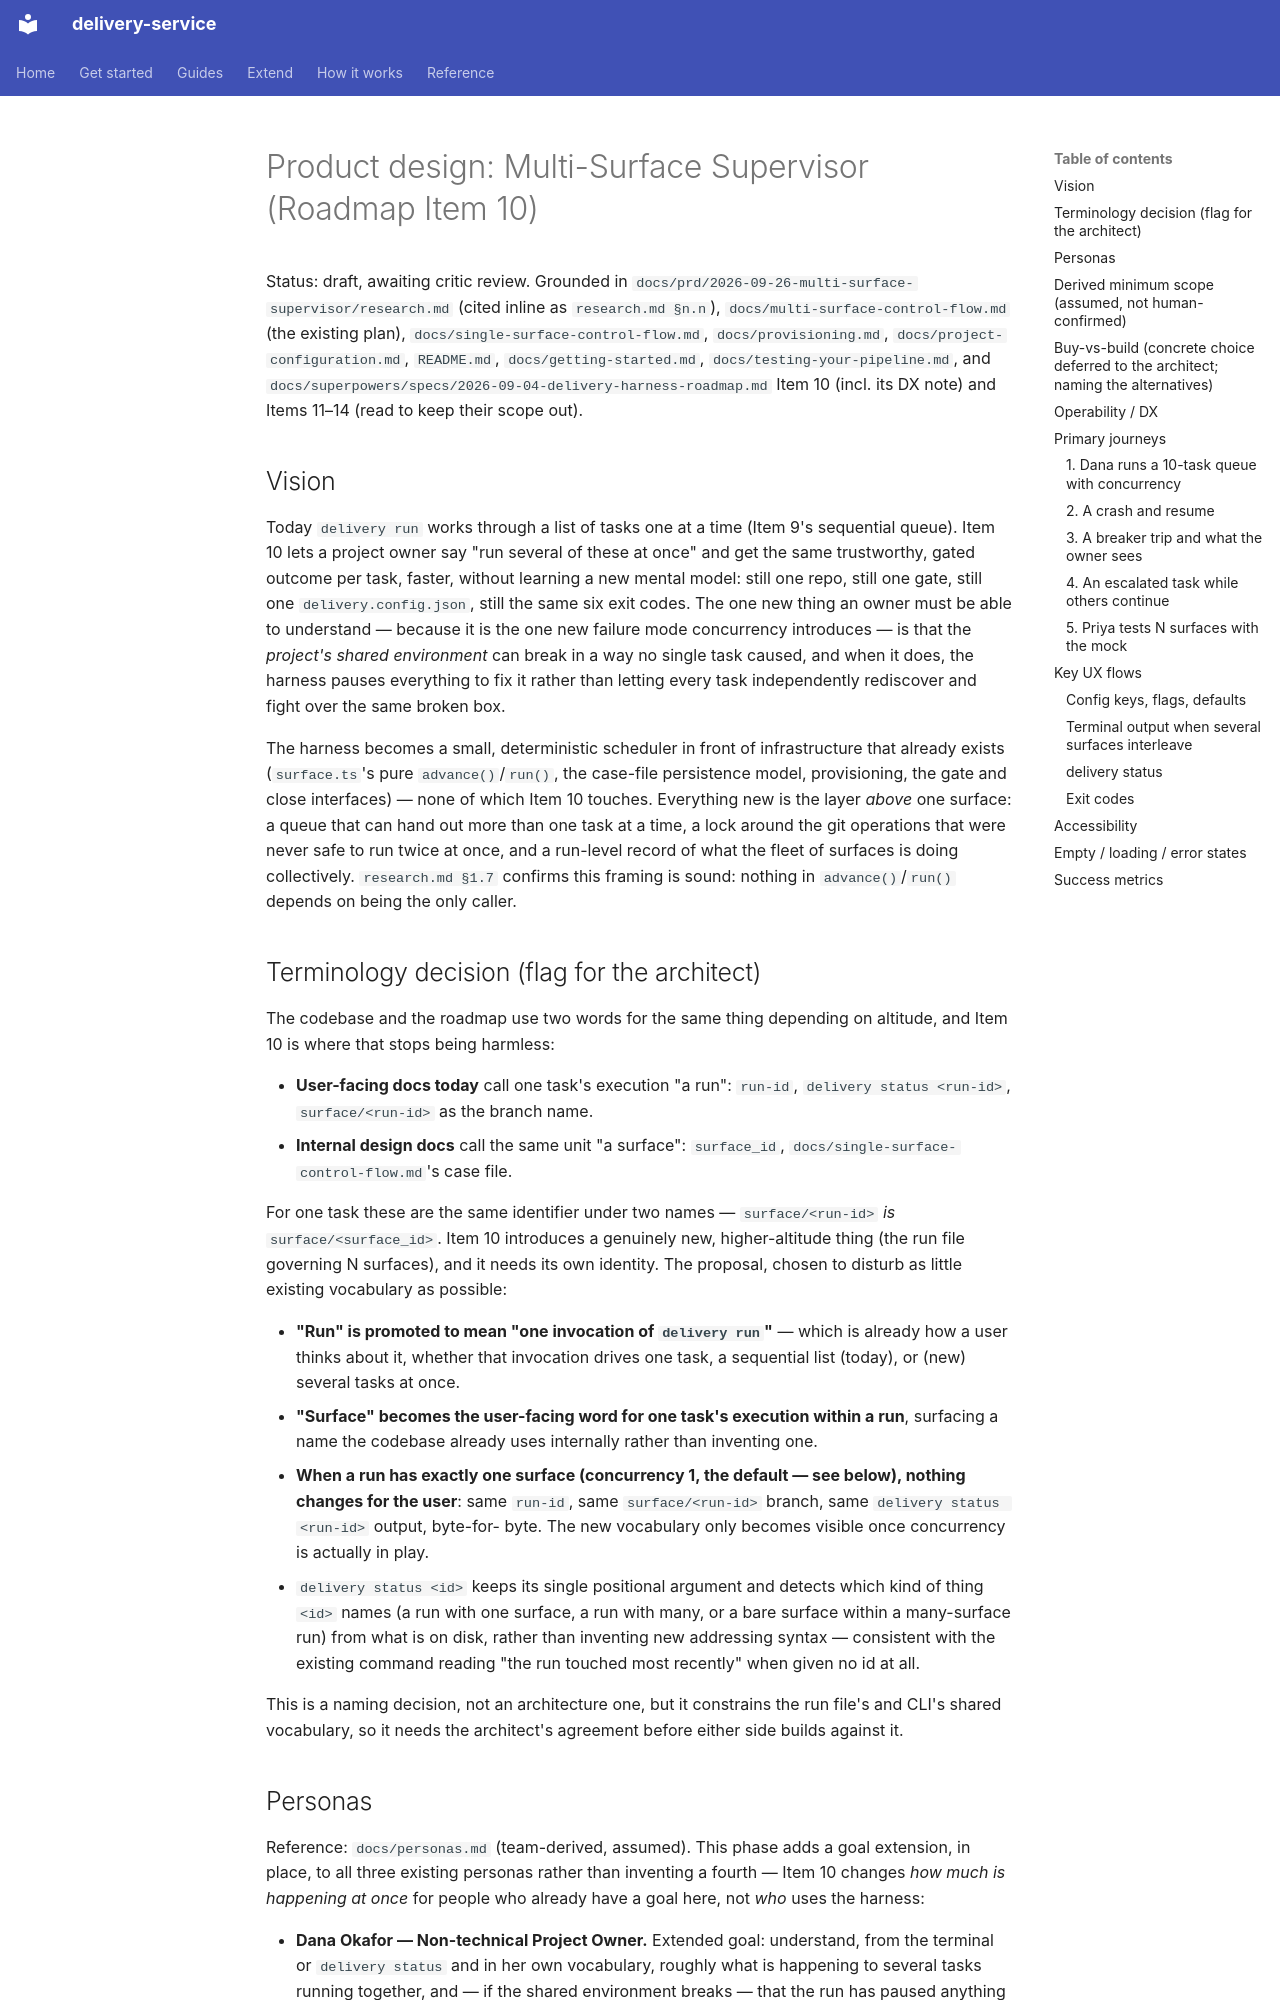

repository: jorjives/delivery-service · page: prd/2026-09-26-multi-surface-supervisor/product-design/index.html · generator: mkdocs

# Product design: Multi-Surface Supervisor (Roadmap Item 10)

Status: draft, awaiting critic review. Grounded in
`docs/prd/2026-09-26-multi-surface-supervisor/research.md` (cited inline as
`research.md §n.n`), `docs/multi-surface-control-flow.md` (the existing plan),
`docs/single-surface-control-flow.md`, `docs/provisioning.md`,
`docs/project-configuration.md`, `README.md`, `docs/getting-started.md`,
`docs/testing-your-pipeline.md`, and `docs/superpowers/specs/2026-09-04-delivery-harness-roadmap.md`
Item 10 (incl. its DX note) and Items 11–14 (read to keep their scope out).

## Vision

Today `delivery run` works through a list of tasks one at a time
(Item 9's sequential queue). Item 10 lets a project owner say "run several of
these at once" and get the same trustworthy, gated outcome per task, faster,
without learning a new mental model: still one repo, still one gate, still one
`delivery.config.json`, still the same six exit codes. The one new thing an
owner must be able to understand — because it is the one new failure mode
concurrency introduces — is that the *project's shared environment* can break
in a way no single task caused, and when it does, the harness pauses
everything to fix it rather than letting every task independently rediscover
and fight over the same broken box.

The harness becomes a small, deterministic scheduler in front of infrastructure
that already exists (`surface.ts`'s pure `advance()`/`run()`, the case-file
persistence model, provisioning, the gate and close interfaces) — none of
which Item 10 touches. Everything new is the layer *above* one surface: a
queue that can hand out more than one task at a time, a lock around the git
operations that were never safe to run twice at once, and a run-level record
of what the fleet of surfaces is doing collectively. `research.md §1.7`
confirms this framing is sound: nothing in `advance()`/`run()` depends on
being the only caller.

## Terminology decision (flag for the architect)

The codebase and the roadmap use two words for the same thing depending on
altitude, and Item 10 is where that stops being harmless:

- **User-facing docs today** call one task's execution "a run": `run-id`,
  `delivery status <run-id>`, `surface/<run-id>` as the branch name.
- **Internal design docs** call the same unit "a surface": `surface_id`,
  `docs/single-surface-control-flow.md`'s case file.

For one task these are the same identifier under two names — `surface/<run-id>`
*is* `surface/<surface_id>`. Item 10 introduces a genuinely new, higher-altitude
thing (the run file governing N surfaces), and it needs its own identity. The
proposal, chosen to disturb as little existing vocabulary as possible:

- **"Run" is promoted to mean "one invocation of `delivery run`"** — which is
  already how a user thinks about it, whether that invocation drives one task,
  a sequential list (today), or (new) several tasks at once.
- **"Surface" becomes the user-facing word for one task's execution within a
  run**, surfacing a name the codebase already uses internally rather than
  inventing one.
- **When a run has exactly one surface (concurrency 1, the default — see
  below), nothing changes for the user**: same `run-id`, same
  `surface/<run-id>` branch, same `delivery status <run-id>` output, byte-for-
  byte. The new vocabulary only becomes visible once concurrency is actually
  in play.
- `delivery status <id>` keeps its single positional argument and detects
  which kind of thing `<id>` names (a run with one surface, a run with many,
  or a bare surface within a many-surface run) from what is on disk, rather
  than inventing new addressing syntax — consistent with the existing command
  reading "the run touched most recently" when given no id at all.

This is a naming decision, not an architecture one, but it constrains the run
file's and CLI's shared vocabulary, so it needs the architect's agreement
before either side builds against it.
